Photos from the image-classification dataset "data_split" in the GitHub repository militarychelick/mango_neiroset. Its 8 classes are: anthracnose, bacterial canker, cutting weevil, die back, gall midge, healthy, powdery mildew, sooty mould.

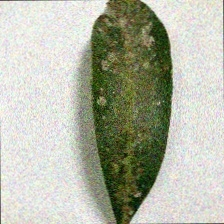
Label: sooty mould

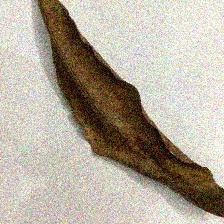
Label: die back

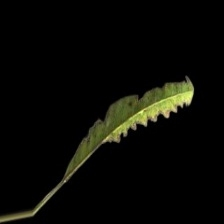
Label: bacterial canker

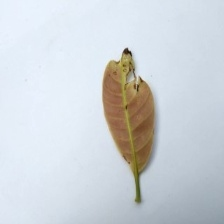
Label: anthracnose

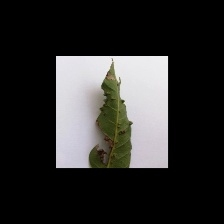
Label: gall midge

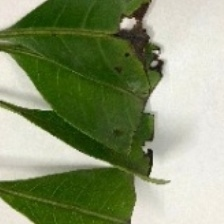
Label: cutting weevil
